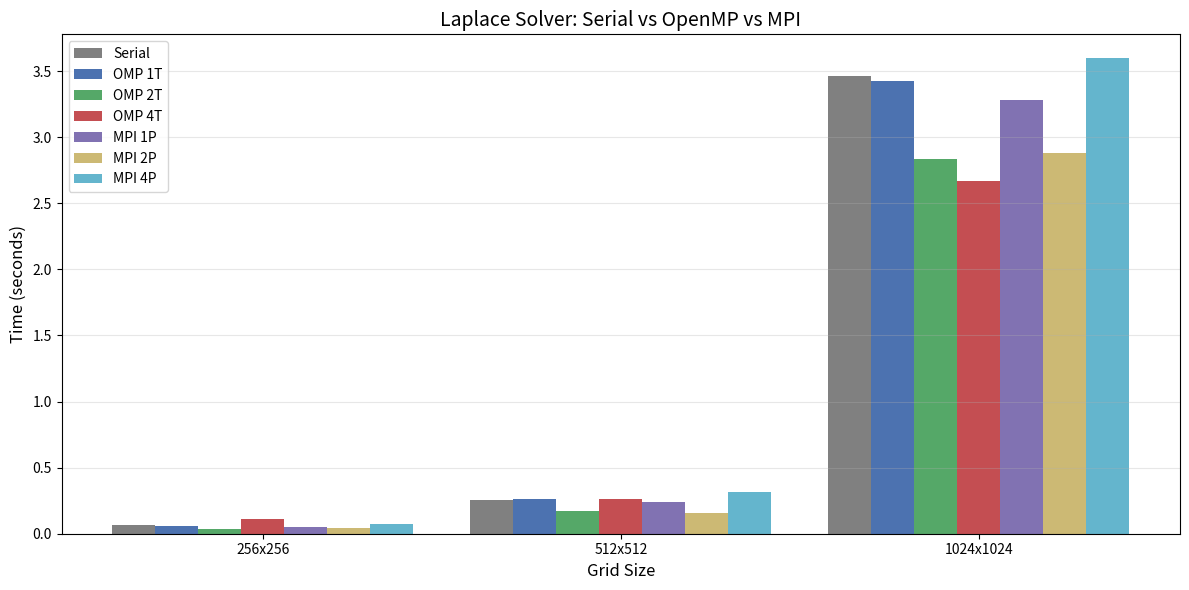

Python code for this plot: (Note: this script raises an exception after producing the figure.)
import matplotlib
matplotlib.use('Agg')
import matplotlib.pyplot as plt
import numpy as np

serial = {256: 0.0640, 512: 0.2578, 1024: 3.4596}

omp = {
    256:  {1: 0.0587, 2: 0.0368, 4: 0.1085},
    512:  {1: 0.2632, 2: 0.1710, 4: 0.2631},
    1024: {1: 3.4219, 2: 2.8329, 4: 2.6695},
}

mpi = {
    256:  {1: 0.0542, 2: 0.0435, 4: 0.0711},
    512:  {1: 0.2376, 2: 0.1566, 4: 0.3149},
    1024: {1: 3.2824, 2: 2.8841, 4: 3.5986},
}

sizes  = [256, 512, 1024]
labels = ['256x256', '512x512', '1024x1024']
x = np.arange(len(sizes))
w = 0.12

# Plot 1: Time comparison
fig, ax = plt.subplots(figsize=(12, 6))
ax.bar(x - 3*w, [serial[n]    for n in sizes], w, label='Serial',    color='gray')
ax.bar(x - 2*w, [omp[n][1]    for n in sizes], w, label='OMP 1T',   color='#4C72B0')
ax.bar(x - 1*w, [omp[n][2]    for n in sizes], w, label='OMP 2T',   color='#55A868')
ax.bar(x,       [omp[n][4]    for n in sizes], w, label='OMP 4T',   color='#C44E52')
ax.bar(x + 1*w, [mpi[n][1]    for n in sizes], w, label='MPI 1P',   color='#8172B2')
ax.bar(x + 2*w, [mpi[n][2]    for n in sizes], w, label='MPI 2P',   color='#CCB974')
ax.bar(x + 3*w, [mpi[n][4]    for n in sizes], w, label='MPI 4P',   color='#64B5CD')
ax.set_xlabel('Grid Size', fontsize=12)
ax.set_ylabel('Time (seconds)', fontsize=12)
ax.set_title('Laplace Solver: Serial vs OpenMP vs MPI', fontsize=14)
ax.set_xticks(x)
ax.set_xticklabels(labels)
ax.legend()
ax.grid(axis='y', alpha=0.3)
plt.tight_layout()
plt.savefig('report/time_comparison.png', dpi=150)
print("Saved time_comparison.png")

# Plot 2: Speedup
fig, axes = plt.subplots(1, 3, figsize=(15, 5))
for idx, n in enumerate(sizes):
    ax = axes[idx]
    base = serial[n]
    procs = [1, 2, 4]
    omp_speedup = [base / omp[n][p] for p in procs]
    mpi_speedup = [base / mpi[n][p] for p in procs]
    ax.plot(procs, procs,       'k--', label='Ideal')
    ax.plot(procs, omp_speedup, 'o-',  label='OpenMP', color='#55A868', linewidth=2)
    ax.plot(procs, mpi_speedup, 's-',  label='MPI',    color='#8172B2', linewidth=2)
    ax.set_title(f'Speedup — {n}x{n}', fontsize=12)
    ax.set_xlabel('Threads / Processes')
    ax.set_ylabel('Speedup')
    ax.set_xticks(procs)
    ax.legend()
    ax.grid(alpha=0.3)
plt.tight_layout()
plt.savefig('report/speedup.png', dpi=150)
print("Saved speedup.png")

# Plot 3: Scaling with grid size (MPI 2 proc vs Serial)
fig, ax = plt.subplots(figsize=(8, 5))
ns = [256, 512, 1024]
ax.plot(ns, [serial[n] for n in ns],  'o-', label='Serial',    color='gray',    linewidth=2)
ax.plot(ns, [omp[n][2] for n in ns],  's-', label='OpenMP 2T', color='#55A868', linewidth=2)
ax.plot(ns, [mpi[n][2] for n in ns],  '^-', label='MPI 2P',    color='#8172B2', linewidth=2)
ax.set_xlabel('Grid Size (N)', fontsize=12)
ax.set_ylabel('Time (seconds)', fontsize=12)
ax.set_title('Scaling with Problem Size', fontsize=14)
ax.set_xticks(ns)
ax.legend()
ax.grid(alpha=0.3)
plt.tight_layout()
plt.savefig('report/scaling.png', dpi=150)
print("Saved scaling.png")
